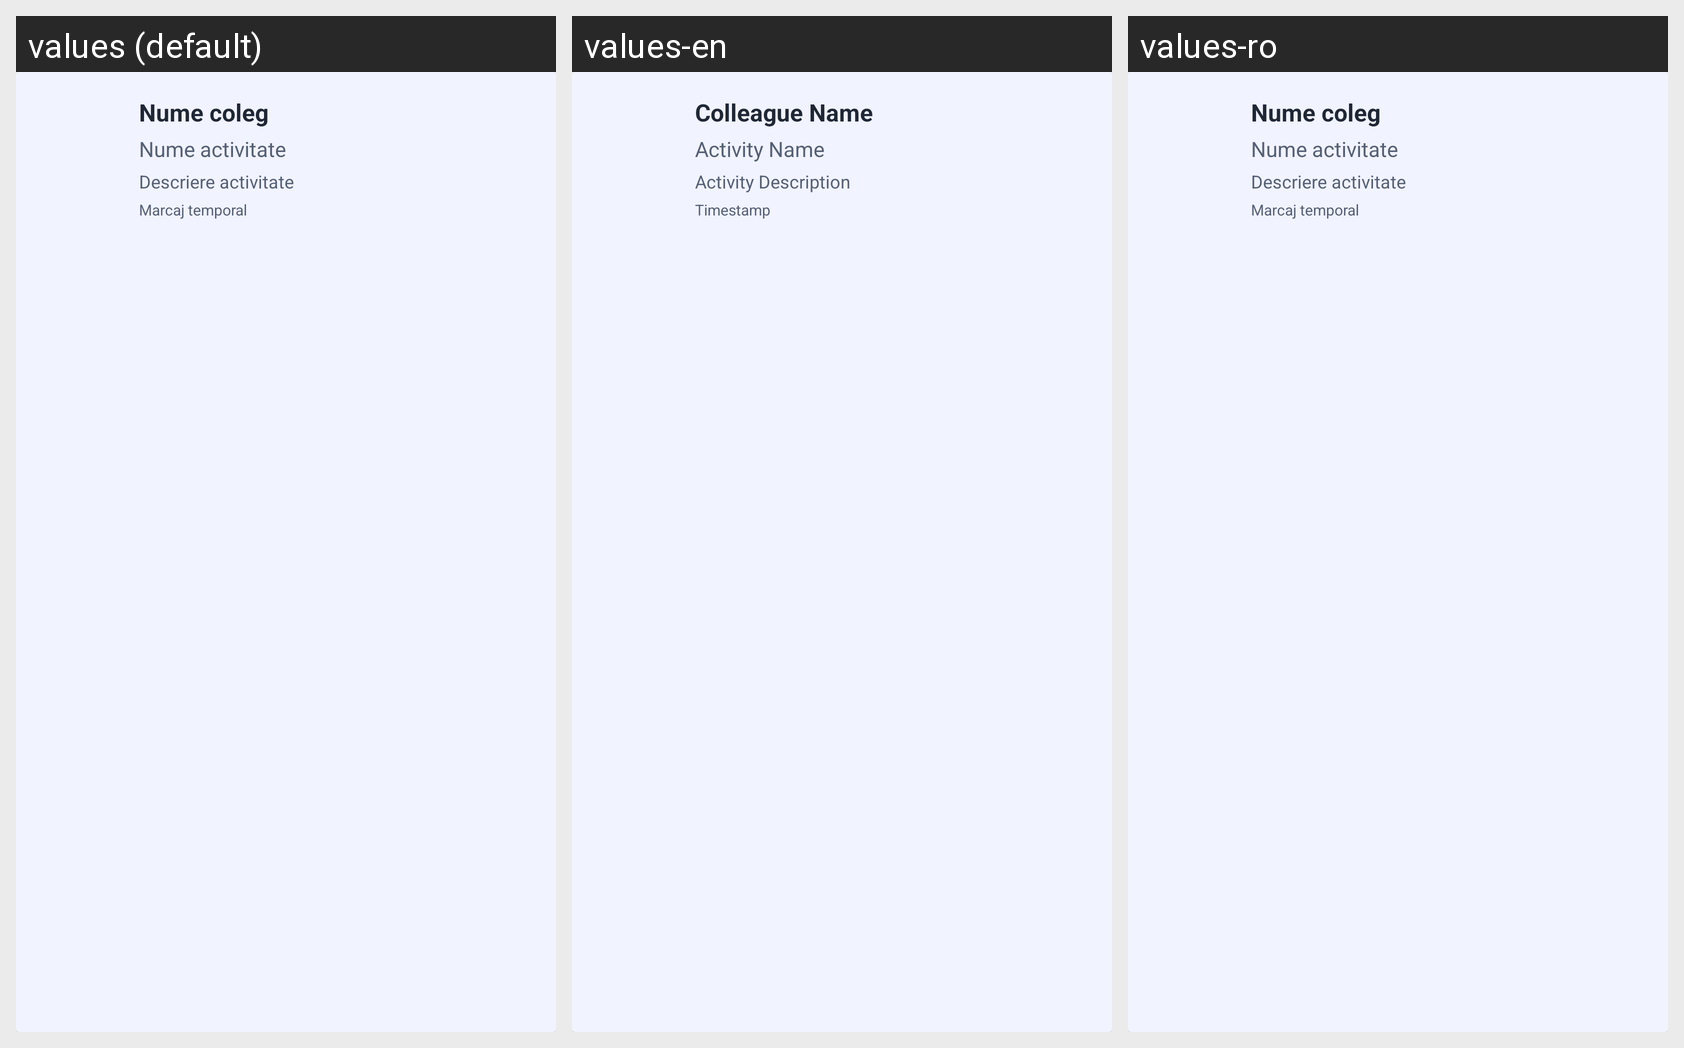

This grid shows one Android layout under several languages. Give, for every string resource on the screen, its name, the default text and each shown locale's text.
Android screen res/layout/colleague_activity_card.xml rendered under 3 locales, left to right: values (default), values-en, values-ro. Device: Nexus 5 (rendered at 1080×1920; each locale shown at half size, 540×960, under a caption strip naming it); theme Theme.MaterialComponents.DayNight.NoActionBar.
Strings drawn on this screen, with the default value and each locale's value (text and hints the layout hard-codes, and strings that could not be matched under every locale, appear in the picture but are not listed):

colleague_activity_name_placeholder
  values: Nume coleg
  values-en: Colleague Name
  values-ro: Nume coleg

colleague_activity_activity_name
  values: Nume activitate
  values-en: Activity Name
  values-ro: Nume activitate

colleague_activity_activity_description
  values: Descriere activitate
  values-en: Activity Description
  values-ro: Descriere activitate

colleague_activity_timestamp_placeholder
  values: Marcaj temporal
  values-en: Timestamp
  values-ro: Marcaj temporal
